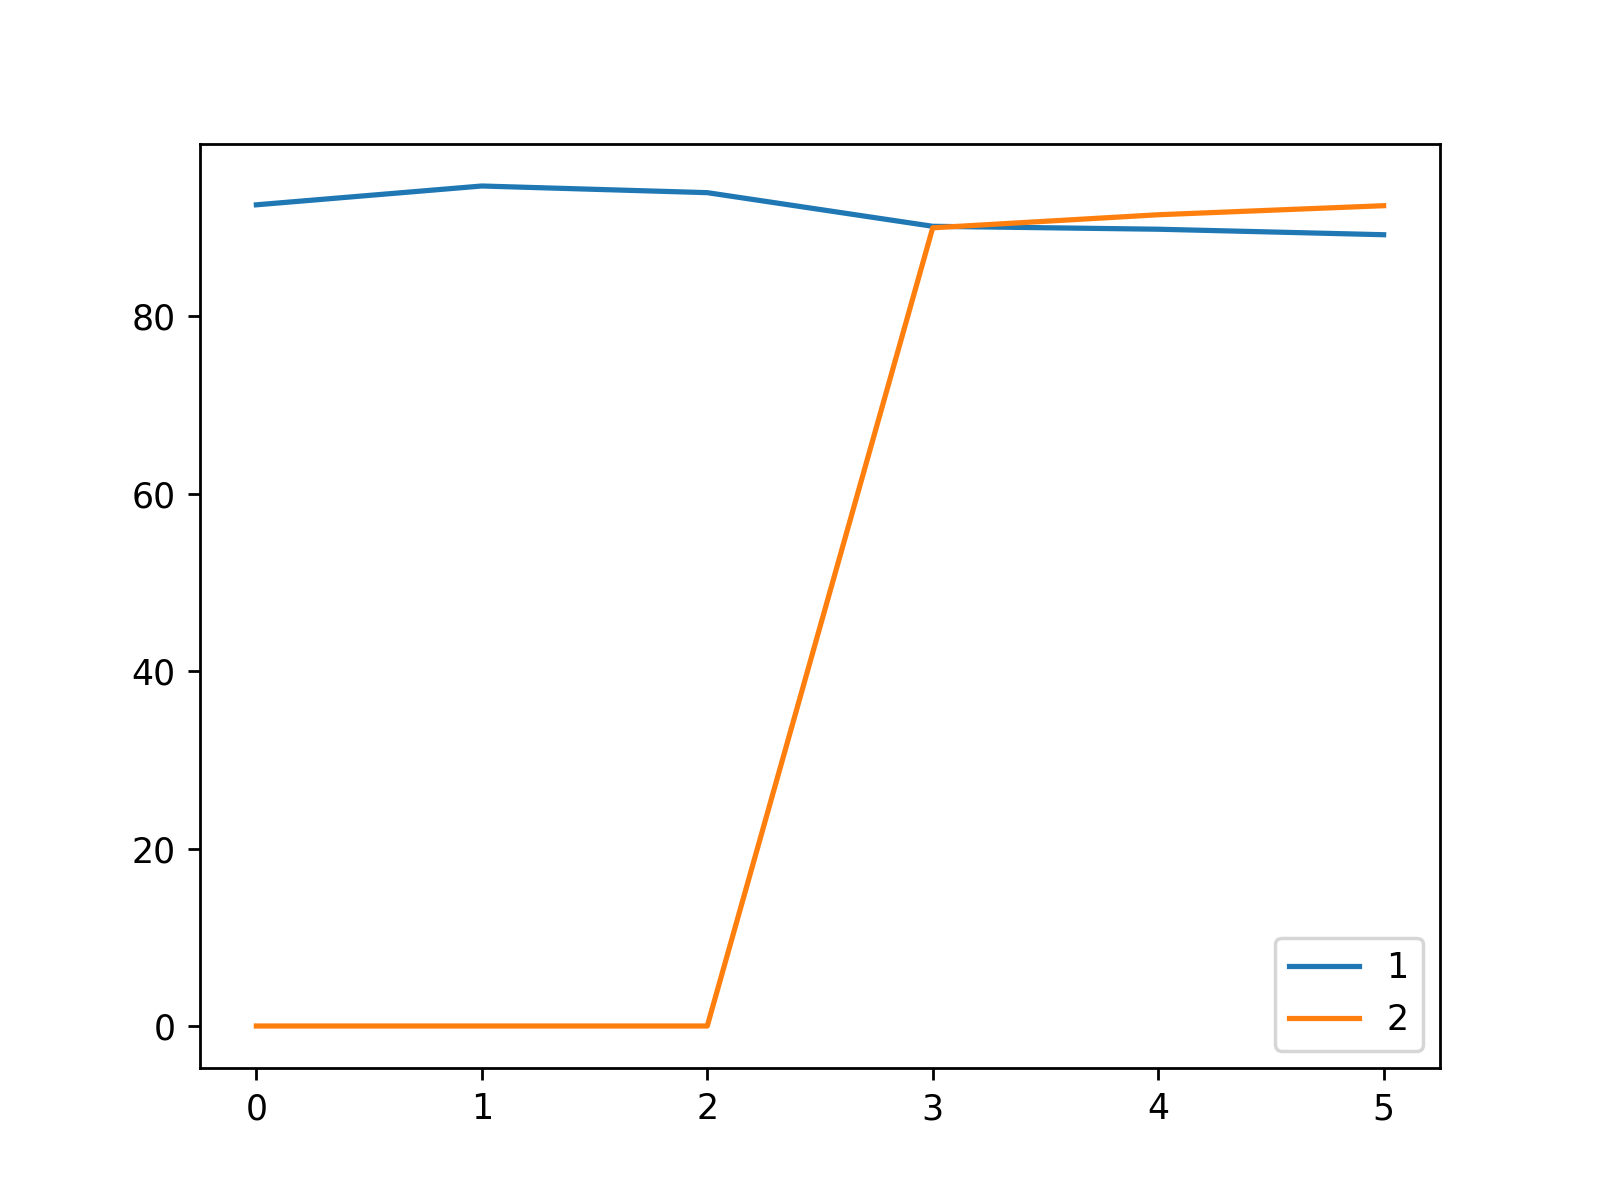

Values plotted in this chart, from the file beside it:
, 1, 2
0, 92.53, 0.0
1, 94.65, 0.0
2, 93.9, 0.0
3, 90.11, 89.94
4, 89.78, 91.41
5, 89.16, 92.43
